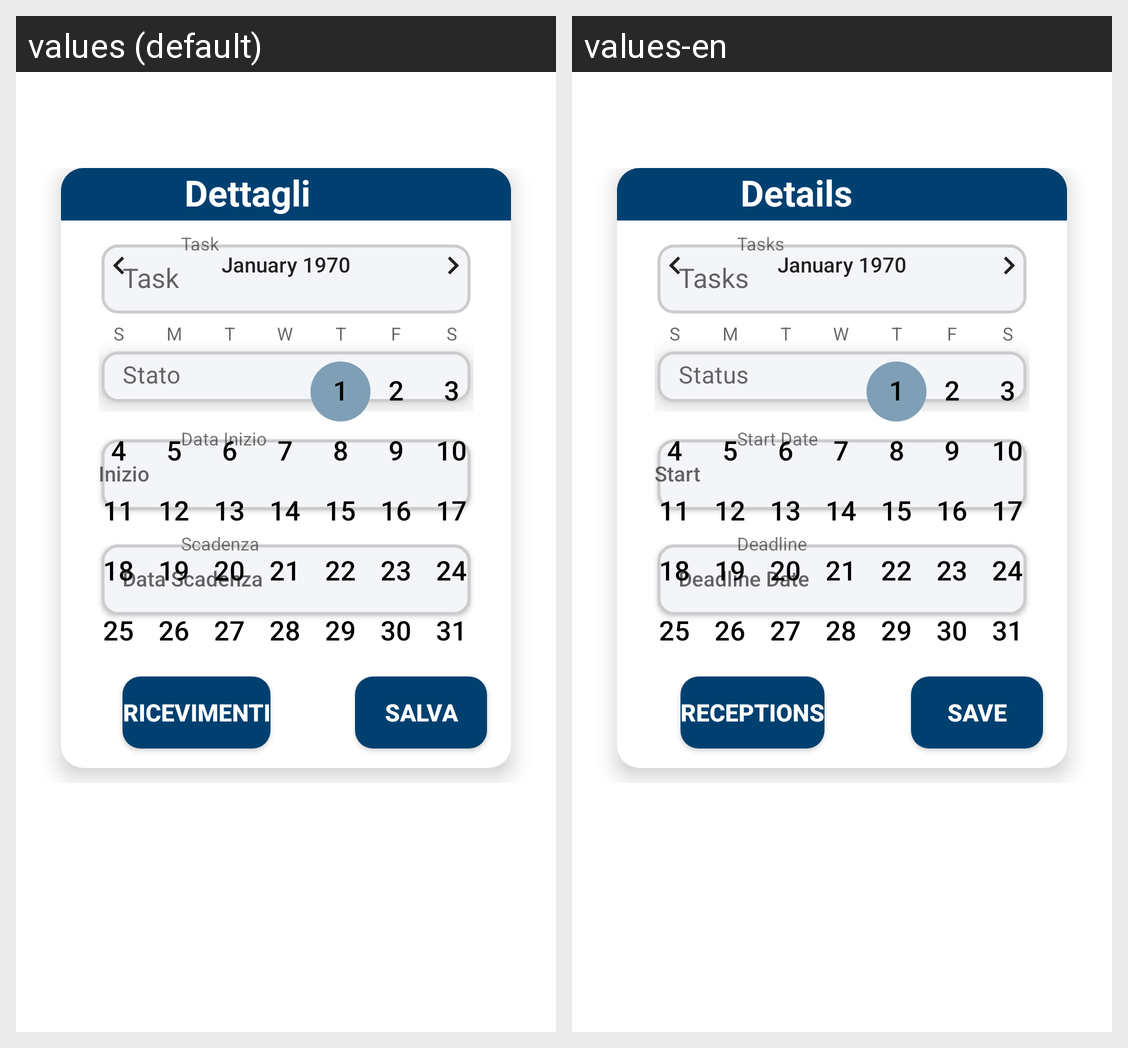

Locale-by-locale string values for the Android screen shown in this grid:
Android screen res/layout/fragment_dettagli_task.xml rendered under 2 locales, left to right: values (default), values-en. Device: Nexus 5 (rendered at 1080×1920; each locale shown at half size, 540×960, under a caption strip naming it); theme Theme.LaureApp.
Strings drawn on this screen, with the default value and each locale's value (text and hints the layout hard-codes, and strings that could not be matched under every locale, appear in the picture but are not listed):

text_dettagli
  values: Dettagli
  values-en: Details

titolo_dettagli_task
  values: Task
  values-en: Tasks

dettagli_task_label
  values: Task
  values-en: Tasks

stato_task
  values: Stato
  values-en: Status

data_inizio_dettagli_task
  values: Data Inizio
  values-en: Start Date

hint_data_inizio
  values: Inizio
  values-en: Start

hint_data_scadenza
  values: Scadenza
  values-en: Deadline

hint_data_scadenza_button
  values: Data Scadenza
  values-en: Deadline Date

salva
  values: Salva
  values-en: Save

text_ricevimenti_button
  values: Ricevimenti
  values-en: Receptions
